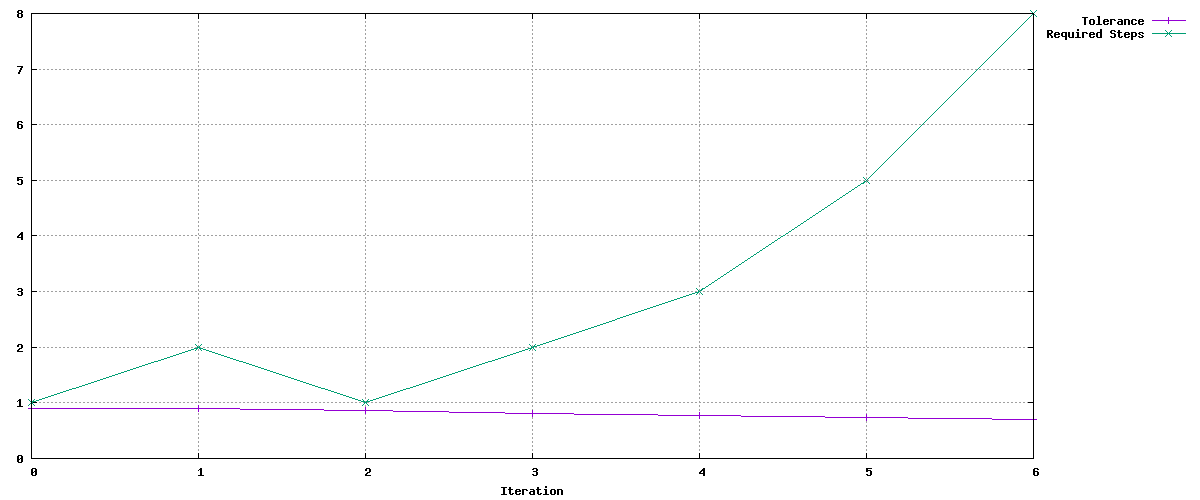

Source data for this figure (header and first rows):
Tolerance, Required Steps
0.9, 1
0.9, 2
0.855, 1
0.8123, 2
0.7716, 3
0.7331, 5
0.6964, 8
